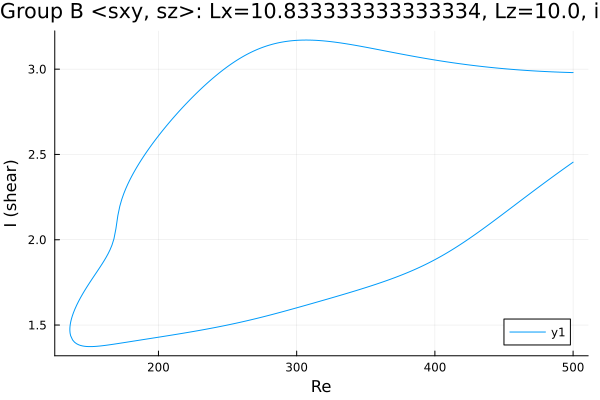

Values plotted in this chart, from the file beside it:
Re, shear
500.0, 2.98
499.6, 2.98
498.2, 2.98
496.8, 2.98
495.4, 2.981
494, 2.981
492.6, 2.982
491.1, 2.982
489.7, 2.982
488.3, 2.983
486.9, 2.983
485.5, 2.984
484.1, 2.984
482.7, 2.985
481.2, 2.985
479.8, 2.986
478.4, 2.987
477, 2.987
475.6, 2.988
474.2, 2.988
472.8, 2.989
471.3, 2.99
469.9, 2.99
468.5, 2.991
467.1, 2.992
465.7, 2.993
464.3, 2.993
462.9, 2.994
461.4, 2.995
460, 2.996
458.6, 2.997
457.2, 2.998
455.8, 2.999
454.4, 3
453, 3.001
451.5, 3.002
450.1, 3.003
448.7, 3.004
447.3, 3.005
445.9, 3.006
444.5, 3.007
443.1, 3.008
441.6, 3.009
440.2, 3.01
438.8, 3.011
437.4, 3.013
436, 3.014
434.6, 3.015
433.2, 3.016
431.7, 3.018
430.3, 3.019
428.9, 3.02
427.5, 3.022
426.1, 3.023
424.7, 3.025
423.3, 3.026
421.8, 3.028
420.4, 3.029
419, 3.031
417.6, 3.032
... 518 more rows
